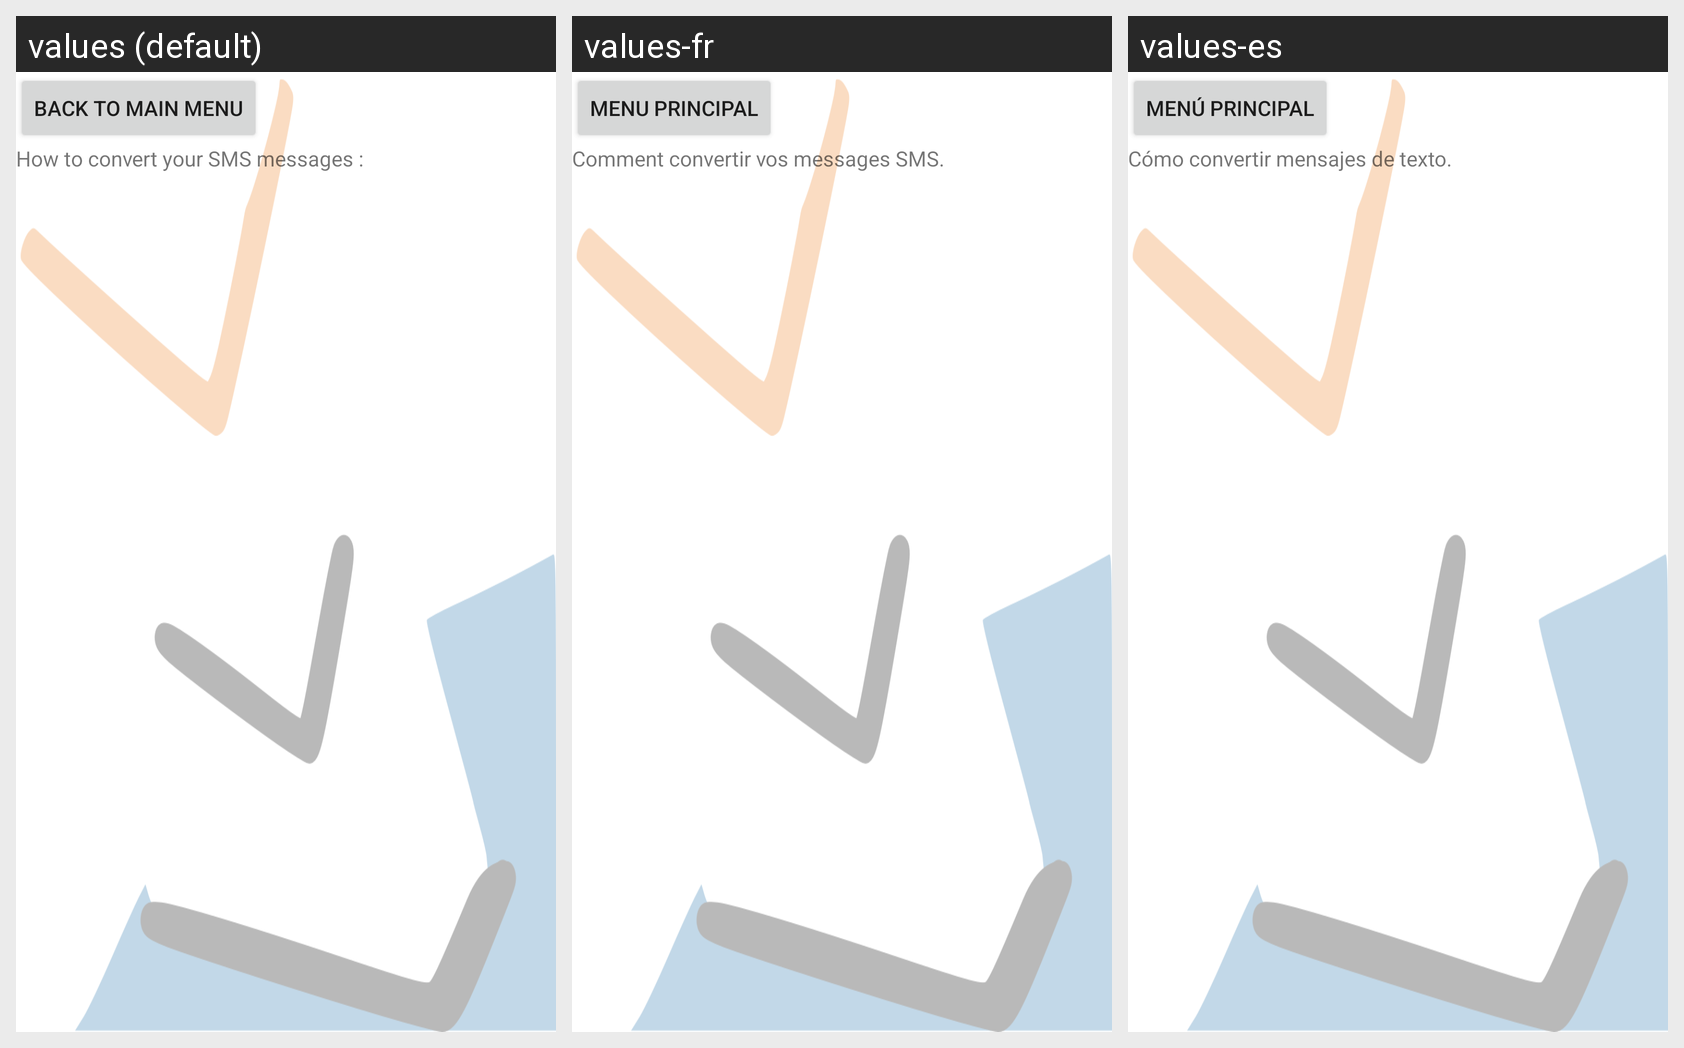

This grid shows one Android layout under several languages. Give, for every string resource on the screen, its name, the default text and each shown locale's text.
Android screen res/layout/help.xml rendered under 3 locales, left to right: values (default), values-fr, values-es. Device: Nexus 5 (rendered at 1080×1920; each locale shown at half size, 540×960, under a caption strip naming it); theme Theme.MaterialComponents.DayNight.NoActionBar.
Strings drawn on this screen, with the default value and each locale's value (text and hints the layout hard-codes, and strings that could not be matched under every locale, appear in the picture but are not listed):

backtomainmenu
  values: Back to Main menu
  values-fr: Menu principal
  values-es: Menú principal

helpheader
  values: How to convert your SMS messages :
  values-fr: Comment convertir vos messages SMS.
  values-es: Cómo convertir mensajes de texto.
